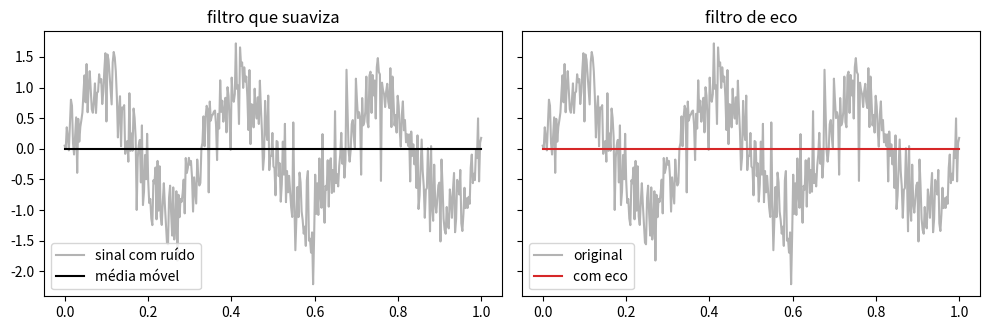

Source code (Python):
import numpy as np
import matplotlib.pyplot as plt

# ---------------------------------------------------------------------------
# Convolução pela regra "os índices somam": u[m] * v[l] contribui para z[m + l]
# ---------------------------------------------------------------------------
def conv_linear(u, v):
    z = np.zeros(len(u) + len(v) - 1)
    for m in range(len(u)):
        for l in range(len(v)):
            ########### complete: u[m]*v[l] contribui para a posição m + l de z ##########
            pass
    return z

def conv_circular(u, v, N):
    z = np.zeros(N)
    for m in range(len(u)):
        for l in range(len(v)):
            ########### complete: o mesmo, mas o índice dá a volta: (m + l) % N ##########
            pass
    return z

# 1) Produto de polinômios: (1 + 2x + 3x^2)(4 + 5x)
p, q = [1, 2, 3], [4, 5]
print("polinômios :", conv_linear(p, q), "  (np.convolve:", np.convolve(p, q), ")")

# 2) Soma de dois dados honestos: P(X+Y = s) é a convolução das probabilidades
dado = np.ones(6) / 6                       # índice i <-> face i+1
soma = conv_linear(dado, dado)              # índice k <-> soma k+2
print("P(soma = 7):", round(soma[5], 4), " (esperado 6/36 =", round(6 / 36, 4), ")")

# 3) Linear x circular: o mesmo par de vetores, dois "chutes" fora da janela
u, v = [1, 2, 3, 4], [1, 1, 1]
print("linear   :", conv_linear(u, v))
print("circular :", conv_circular(u, v, 4), "  <- a linear dobrada (módulo 4)")

# 4) Filtros de áudio: um sinal com ruído e dois núcleos
rng = np.random.default_rng(0)
t = np.linspace(0, 1, 400)
x = np.sin(2 * np.pi * 3 * t) + 0.4 * rng.standard_normal(400)
media = np.ones(15) / 15                    # média móvel de 15 pontos: suaviza
eco = np.zeros(80); eco[0] = 1; eco[-1] = 0.6   # o som mais uma cópia atrasada

suave = conv_linear(x, media)[7:7 + 400]    # recorta para alinhar com x
com_eco = conv_linear(x, eco)[:400]

fig, ax = plt.subplots(1, 2, figsize=(10, 3.4), sharey=True)
ax[0].plot(t, x, color="0.7", label="sinal com ruído"); ax[0].plot(t, suave, "k", label="média móvel")
ax[0].set_title("filtro que suaviza"); ax[0].legend(loc="lower left")
ax[1].plot(t, x, color="0.7", label="original"); ax[1].plot(t, com_eco, "C3", label="com eco")
ax[1].set_title("filtro de eco"); ax[1].legend(loc="lower left")
plt.tight_layout(); plt.show()
